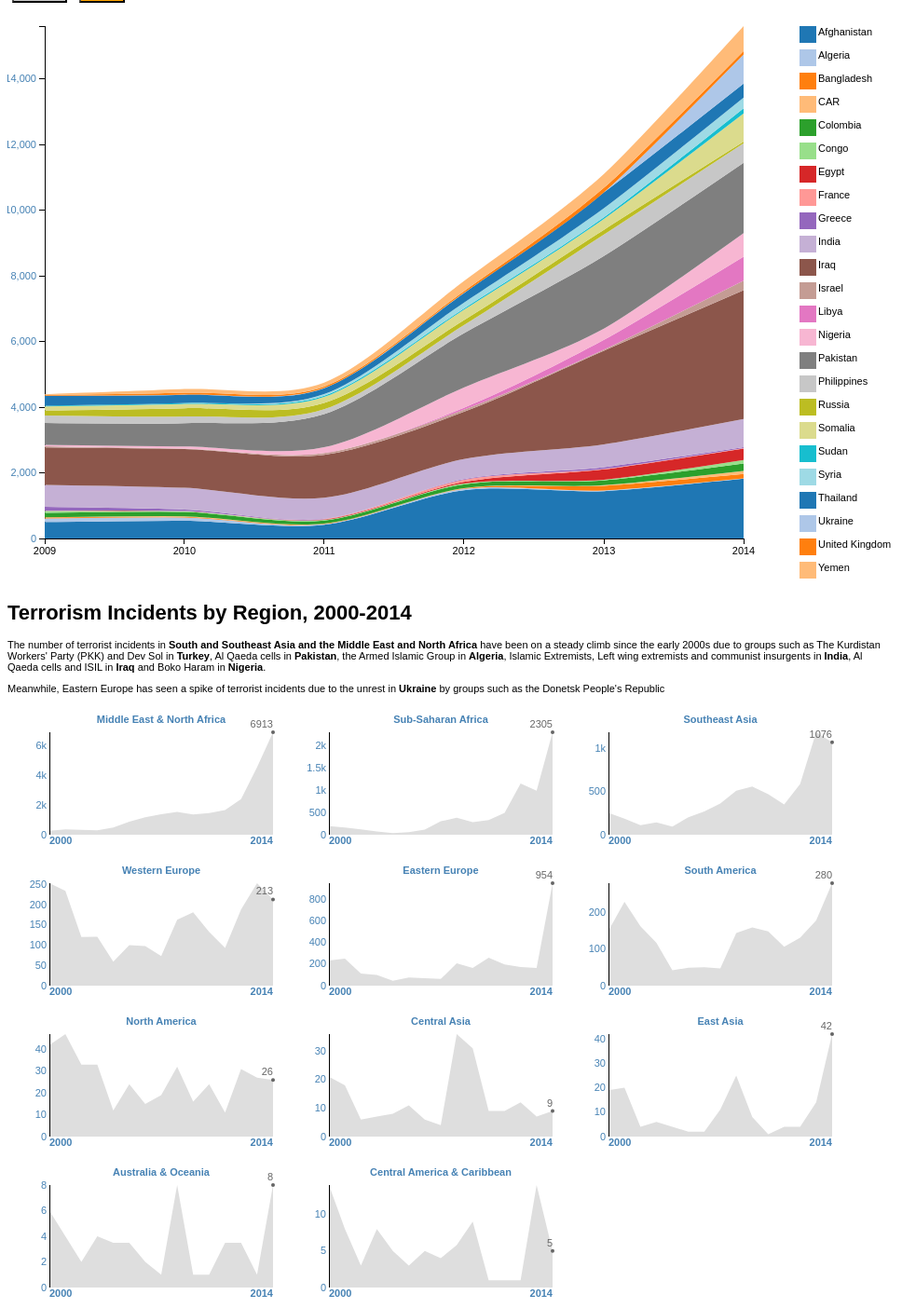
D3 v3 page, settled after 480 driven frames (8 s of simulated time); the page loaded 2 data file(s).



(function() {

var originaldata;

var formatDate = d3.time.format("Year %Y");

var fullheight = 620, fullwidth = 960;
var margin = {top: 20, right: 170, bottom: 50, left: 40},    width = fullwidth - margin.left - margin.right,
    height = fullheight - margin.top - margin.bottom;

var xScale = d3.time.scale()
    .range([0, width]);

var yScale = d3.scale.linear()
    .range([height, 0]);

var color = d3.scale.category20();

var xAxis = d3.svg.axis()
    .scale(xScale)
    .orient("bottom")
    .ticks(10);

var yAxis = d3.svg.axis()
    .scale(yScale)
    .orient("left");

var stack = d3.layout.stack()
    .offset("zero") // try "silhouette" next, that's a streamgraph!
    //.order("inside-out")  // try this and see what you think
    .values(function(d) { return d.values; })
    .x(function(d) { return formatDate.parse(d.Year);})
    .y(function(d) { return +d.Incidents_total; });

  // exactly the same except for offset:

var stream = d3.layout.stack()
    .offset("silhouette") // try "silhouette" next, that's a streamgraph!
    //.order("inside-out")  // try this and see what you think
    .values(function(d) { return d.values; })
    .x(function(d) { return formatDate.parse(d.Year);})
    .y(function(d) { return +d.Incidents_total; });

// what's another way we can DRY this out? how about just updating the "offset" when we do the redraw below...

var area = d3.svg.area()
    .interpolate("cardinal")
    .x(function(d) { return xScale(formatDate.parse(d.Year)); })
    .y0(function(d) { return yScale(d.y0); })
    .y1(function(d) { return yScale(d.y0 + d.y); });


var svg = d3.select("#chart").append("svg")
    .attr("width", fullwidth)
    .attr("height", fullheight)
  .append("g")
    .attr("transform", "translate(" + margin.left + "," + margin.top + ")");

d3.csv("data/global-terrorism-incidents.csv", setup);

function setup(error, data) {

  if (error) { console.log(error) };

  originaldata = data; // assign to a global so i can use it in other function

  var dataset =  d3.nest()
    .key(function(d) {
      return d.Country;
    })
    // .sortKeys(d3.descending)  // alphabetic order from top layer
    .sortValues(function (a, b) { return formatDate.parse(a.Year) - formatDate.parse(b.Year)})
    .entries(data);

  console.log(dataset);

  // set up the UI function:

  d3.selectAll("button").on("click", function() {
    var method = d3.select(this).attr("id"); // this is stream or stacked
    d3.selectAll("button").classed("selected", false);
    d3.select(this).classed("selected", true);
    redraw(dataset, method);
  });

  // default first view: create the axes, so you transition them in the redraw.

  svg.append("g")
      .attr("class", "x axis")
      .attr("transform", "translate(0," + height + ")")
      .call(xAxis);

  svg.append("g")
      .attr("class", "y axis")
      .call(yAxis);

  redraw(dataset, "stacked");  // method is either stacked or stream

  var countryNames = d3.map(data,function(d) {
  return d.Country;
}).keys();

  // draw legend
  var legend = svg.selectAll(".legend")
      .data(color.domain())
      .enter().append("g")
      .attr("class", "legend")
      .attr("transform", function(d, i) { return "translate(0," + i * 25 + ")"; });

  // draw legend colored rectangles
  legend.append("rect")
      .attr("x", width+ 60)
      .attr("width", 18)
      .attr("height", 18)
      .style("fill", function(d) {return color(d)});

  // draw legend text
  legend.append("text")
      .attr("x", width + 80)
      .attr("y", +9)
      .attr("dy", ".1em")
      .style("text-anchor", "start")
      .text(function(d, i) { return countryNames[i]; });

}

function redraw(dataset, method) {

  var layers;

  if (method == "stacked") {
    layers = stack(dataset); // this operation also modifies the dataset
  } else {
    layers = stream(dataset); // this operation also modifies the dataset
  }

  console.log("layers", layers);  // it adds a y and y0 to the data values.

  // reset these AFTER doing the layer stacking.

  xScale.domain(d3.extent(originaldata, function(d) { return formatDate.parse(d.Year); }));
  yScale.domain([0, d3.max(originaldata, function(d) { return d.y0 + d.y; })]);


  var layers = svg.selectAll(".layer")
      .data(layers, function(d) {return d.key;});

  layers.enter().append("path")
      .attr("class", "layer")
      .append("title")
      .text(function(d) {
        return d.key; // country is the key
      });

  layers.transition().duration(1000)
    .attr("d", function(d) { return area(d.values); })
    .style("fill", function(d, i) { return color(i); });

  layers.exit().remove();

  // transition your axes.
  d3.select(".x.axis").transition().call(xAxis);
  d3.select(".y.axis").transition().call(yAxis); // there is no visible change actually

}
})();




(function() {

var smallfullheight = 160,
  smallfullwidth = 300;

var smallmargin = {top: 30, right: 15, bottom: 20, left: 45},
    width = smallfullwidth - smallmargin.left - smallmargin.right,
    height = smallfullheight - smallmargin.top - smallmargin.bottom;

var parseDate = d3.time.format("%Y").parse;
var outputDate = d3.time.format("%Y");
var smallxScale = d3.time.scale().range([0, width]).clamp(true);
var smallyScale = d3.scale.linear().range([height, 0]).clamp(true);

var x = d3.time.scale()
    .range([0, width]);

var y = d3.scale.linear()
    .range([height, 0]);

var smallyAxis = d3.svg.axis()
      .orient("left")
      .ticks(4)
      .outerTickSize(0)
      .innerTickSize(0)
      .tickFormat(d3.format("s"));

var incident = "Incidents";  // pick the one from the columns to plot

var data = [],
  circle = null,
  caption = null,
  curYear = null;

  var smallxValue = function(d) {
    return d.date;
  };
  var smallyValue = function(d) {
    return d.count;
  };

var smallarea = d3.svg.area().x(function(d) {
    return smallxScale(smallxValue(d));
      }).y0(height).y1(function(d) {
      return smallyScale(smallyValue(d));
    });
  var smallline = d3.svg.line().x(function(d) {
      return smallxScale(smallxValue(d));
    }).y(function(d) {
      return smallyScale(smallyValue(d));
  });


var smallarea = d3.svg.area()
    .x(function(d) { return x(d.date); })
    .y0(height)
    .y1(function(d) { return y(d[incident]); });

var line = d3.svg.line()
    .x(function(d) { return x(d.date); })
    .y(function(d) { return y(d[incident]); });

d3.csv("data/small-terrorism-00s.csv", typeFix, function(error, data) {

  //typeFix is a function that parses the dates and sets the strings to numeric. See below!
  console.log("data after load", data);

  // Nest data by symbol.
  var smallCountries = d3.nest()
      .key(function(d) { return d.Region; })
      .sortKeys(d3.ascending)
      .sortValues(function(a,b) {return a.date - b.date;})
      .entries(data);

  console.log(smallCountries);

  // sort by worst ending incident value!  Incidents is a variable here, remember:
  smallCountries.sort(function(a,b) { return b.values[12][incident] - a.values[12][incident]; });

  // Compute the minimum and maximum date across symbols.
  // We assume values are sorted by date.
  x.domain([
    d3.min(smallCountries, function(s) { return s.values[0].date; }),
    d3.max(smallCountries, function(s) { return s.values[s.values.length - 1].date; })
  ]);

  // Add an SVG element for each symbol, with the desired dimensions and margin:
  var svg = d3.select("body").selectAll("svg")
      .data(smallCountries) // the data for each graph
    .enter().append("svg")
      .attr("width", smallfullwidth)
      .attr("height", smallfullheight)
    .append("g")
      .attr("transform", "translate(" + smallmargin.left + "," + smallmargin.top + ")")
      .each(multiple); // uses each to call the multiple code for each country

  function multiple(country) {

    console.log("in multiple", country);

    var localsvg = d3.select(this);
    y.domain([0, d3.max(country.values, function(d) { return d[incident]; })]);

    // Add the area path elements. Note: the y-domain is set per element.
    localsvg.append("path")
        .attr("class", "area")
        .attr("d", function(d) { return smallarea(d.values); });

    // Add the line path elements. Note: the y-domain is set per element.
    localsvg.append("path")
        .attr("class", "line")
        .attr("d", function(d) { return smallline(d.values); });

    localsvg.append("text")
      .attr("class", "label")
      .attr("x", 0)
      .attr("y", height + smallmargin.bottom/2)
      .style("text-anchor", "start")
      .text(function(d) { return outputDate(d.values[0].date); });

    // Add a small label for the symbol name.

    localsvg.append("text")
      .attr("class", "label")
      .attr("x", width/2)
      .attr("y", -10)
      .style("text-anchor", "middle")
      .text(function(d) { return d.key; });

    localsvg.append("text")
      .attr("class", "label")
      .attr("x", width)
      .attr("y", height + smallmargin.bottom/2)
      .style("text-anchor", "end")
      .text(function(d) { return outputDate(d.values[d.values.length - 1].date);});

      // put a dot on last point
      localsvg.append("circle")
      .attr("class", "endpoint")
      .attr("cx", function(d) {return x(d.values[d.values.length - 1].date);})
      .attr("cy", function(d) {return y(d.values[d.values.length - 1][incident]);})
      .attr("r", 2);

      // label the value on the last point
    localsvg.append("text")
     .attr("class", "endpoint")
      .attr("x", width)
      .attr("y", function(d) {return y(d.values[d.values.length - 1][incident]);})
      .attr("dy", -5)
      .style("text-anchor", "end")
      .text(function(d) { return d.values[d.values.length - 1][incident]; });

    smallyAxis.scale(y);

    localsvg.append("g").attr("class", "y axis").call(smallyAxis);

  } // end of the multiple function

});

  // this function is applied to all the data values on load!

function typeFix(d) {
  d.Incidents = +d.Incidents;
  d.date = parseDate(d.Year);
  return d;
}

}) ();


### data: data/small-terrorism-00s.csv
Region, Year, Incidents
Australia & Oceania, 2000, 6
Australia & Oceania, 2001, 4
Australia & Oceania, 2002, 2
Australia & Oceania, 2003, 4
Australia & Oceania, 2004, 3.5
Australia & Oceania, 2005, 3.5
Australia & Oceania, 2006, 2
Australia & Oceania, 2007, 1
Australia & Oceania, 2008, 8
Australia & Oceania, 2009, 1
Australia & Oceania, 2010, 1
Australia & Oceania, 2011, 3.5
Australia & Oceania, 2012, 3.5
Australia & Oceania, 2013, 1
Australia & Oceania, 2014, 8
Central America & Caribbean, 2000, 14
Central America & Caribbean, 2001, 8
Central America & Caribbean, 2002, 3
Central America & Caribbean, 2003, 8
Central America & Caribbean, 2004, 5
Central America & Caribbean, 2005, 3
Central America & Caribbean, 2006, 5
Central America & Caribbean, 2007, 4
Central America & Caribbean, 2008, 5.8
Central America & Caribbean, 2009, 9
Central America & Caribbean, 2010, 1
Central America & Caribbean, 2011, 1
Central America & Caribbean, 2012, 1
Central America & Caribbean, 2013, 14
Central America & Caribbean, 2014, 5
Central Asia, 2000, 21
Central Asia, 2001, 18
Central Asia, 2002, 6
Central Asia, 2003, 7
Central Asia, 2004, 8
Central Asia, 2005, 11
Central Asia, 2006, 6
Central Asia, 2007, 4
Central Asia, 2008, 36
Central Asia, 2009, 31
Central Asia, 2010, 9
Central Asia, 2011, 9
Central Asia, 2012, 12
Central Asia, 2013, 7
Central Asia, 2014, 9
East Asia, 2000, 19
East Asia, 2001, 20
East Asia, 2002, 4
East Asia, 2003, 6
East Asia, 2004, 4
East Asia, 2005, 2
East Asia, 2006, 2
East Asia, 2007, 11.1
East Asia, 2008, 25
East Asia, 2009, 8
East Asia, 2010, 1
East Asia, 2011, 4
East Asia, 2012, 4
East Asia, 2013, 14
East Asia, 2014, 42
... 120 more rows

### data: data/global-terrorism-incidents.csv, 3102 bytes — head not shown